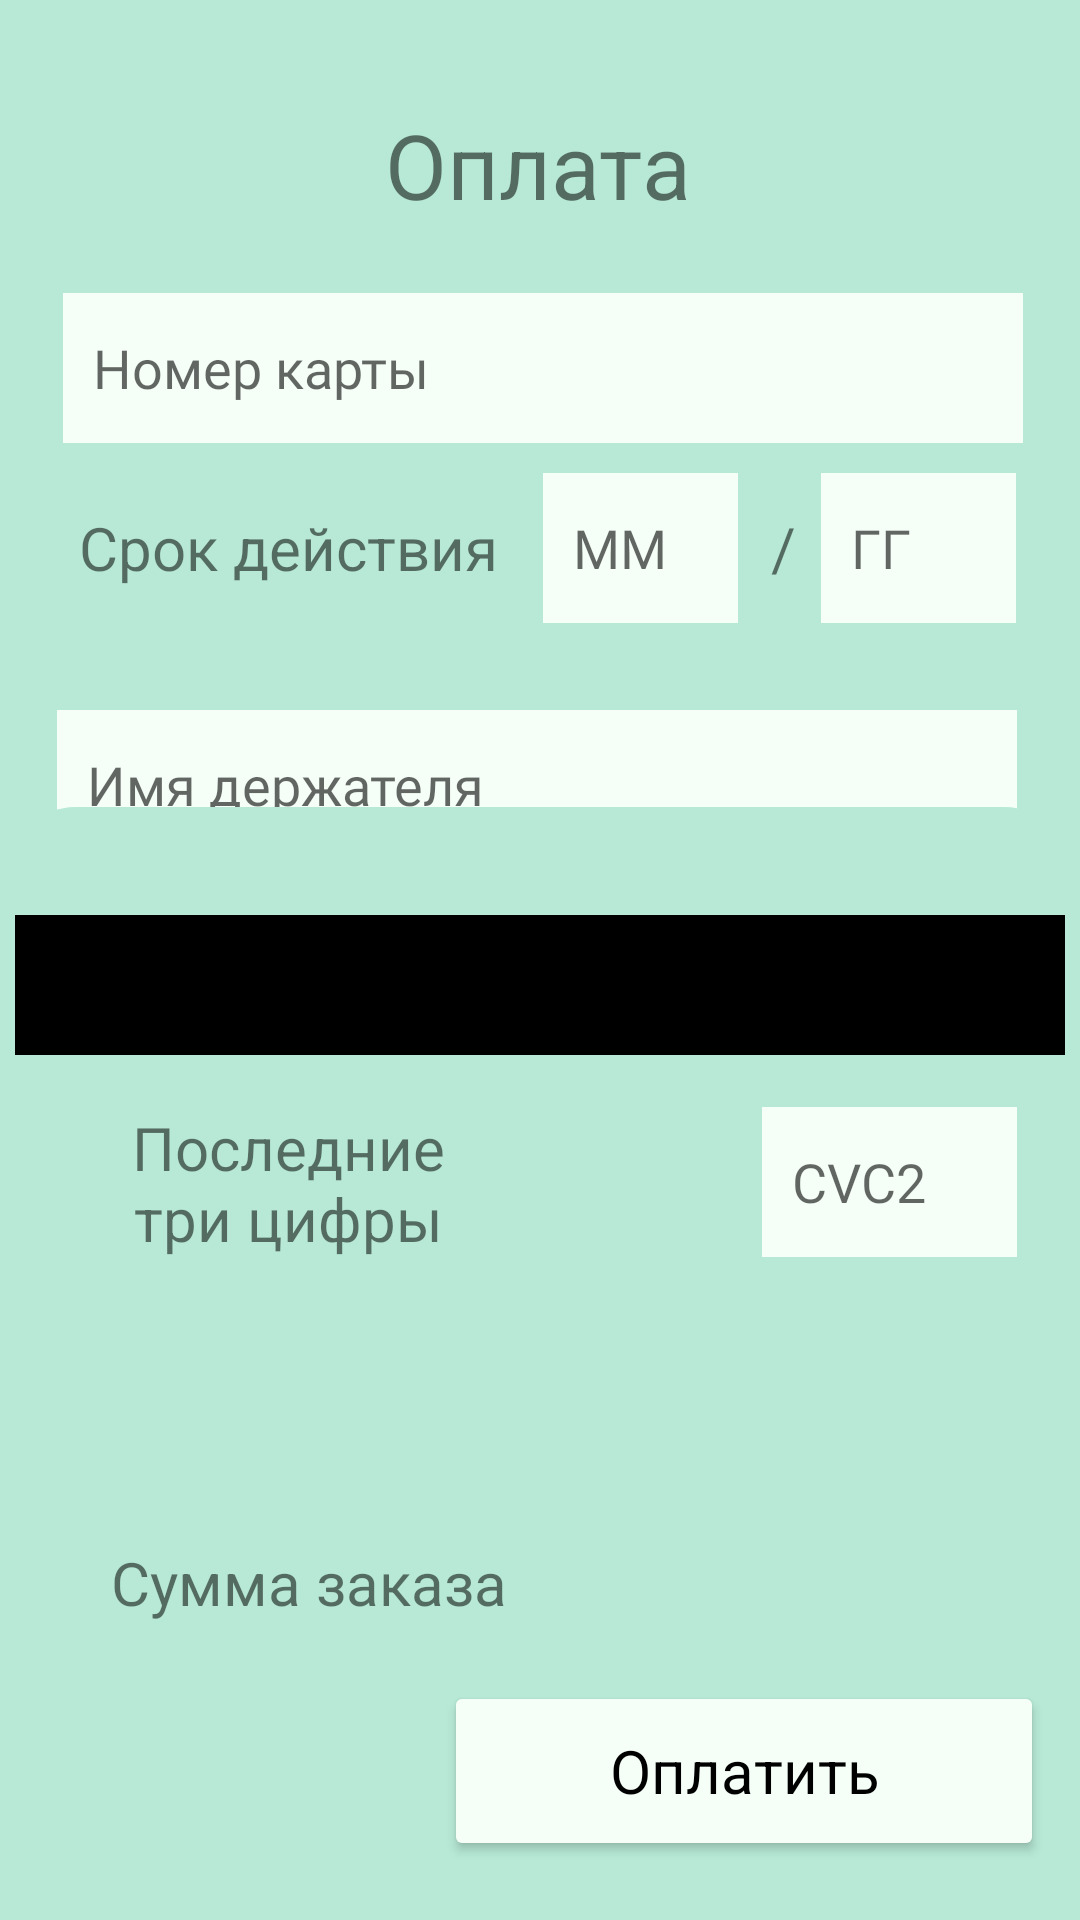

Produce the Android XML layout that renders to this screen, including the resource entries it uses.
<!-- AndroidManifest.xml: application theme Theme.CityOfAttractions -->
<!-- res/layout/activity_pay.xml -->
<?xml version="1.0" encoding="utf-8"?>
<androidx.constraintlayout.widget.ConstraintLayout xmlns:android="http://schemas.android.com/apk/res/android"
    xmlns:app="http://schemas.android.com/apk/res-auto"
    xmlns:tools="http://schemas.android.com/tools"
    android:layout_width="match_parent"
    android:layout_height="match_parent"
    tools:context=".ui.MainActivity"
    android:background="@color/main_color">

    <ImageView
        android:id="@+id/imageBack"
        android:layout_width="40dp"
        android:layout_height="40dp"
        android:onClick="backPay"
        app:layout_constraintBottom_toBottomOf="parent"
        app:layout_constraintEnd_toEndOf="parent"
        app:layout_constraintHorizontal_bias="0.094"
        app:layout_constraintStart_toStartOf="parent"
        app:layout_constraintTop_toTopOf="parent"
        app:layout_constraintVertical_bias="0.05"
        app:srcCompat="@drawable/ic_back" />
    <TextView
        android:id="@+id/textRegistration"
        android:layout_width="wrap_content"
        android:layout_height="wrap_content"
        android:text="@string/pay"
        android:textSize="30sp"
        app:layout_constraintBottom_toBottomOf="parent"
        app:layout_constraintEnd_toEndOf="parent"
        app:layout_constraintHorizontal_bias="0.498"
        app:layout_constraintStart_toStartOf="parent"
        app:layout_constraintTop_toTopOf="parent"
        app:layout_constraintVertical_bias="0.058" />

    <Button
        android:id="@+id/button_registration"
        android:layout_width="200dp"
        android:layout_height="60dp"
        android:backgroundTint="@color/input_color"
        android:fontFamily="sans-serif"
        android:text="@string/pay1"
        android:textAllCaps="false"
        android:textColor="@color/black"
        android:textSize="20sp"
        android:onClick="goPay2"
        app:cornerRadius="50dp"
        app:layout_constraintBottom_toBottomOf="parent"
        app:layout_constraintEnd_toEndOf="parent"
        app:layout_constraintHorizontal_bias="0.924"
        app:layout_constraintStart_toStartOf="parent"
        app:layout_constraintTop_toTopOf="parent"
        app:layout_constraintVertical_bias="0.966" />

    <TextView
        android:id="@+id/textView11"
        android:layout_width="150dp"
        android:layout_height="50dp"
        android:gravity="center"
        android:text="Сумма заказа"
        android:textSize="20dp"
        app:layout_constraintBottom_toBottomOf="parent"
        app:layout_constraintEnd_toEndOf="parent"
        app:layout_constraintHorizontal_bias="0.134"
        app:layout_constraintStart_toStartOf="parent"
        app:layout_constraintTop_toTopOf="parent"
        app:layout_constraintVertical_bias="0.852" />

    <androidx.constraintlayout.widget.ConstraintLayout
        android:id="@+id/constraintLayout8"
        android:layout_width="360dp"
        android:layout_height="260dp"
        android:background="@drawable/layout_shape"
        app:layout_constraintBottom_toBottomOf="parent"
        app:layout_constraintEnd_toEndOf="parent"
        app:layout_constraintHorizontal_bias="0.686"
        app:layout_constraintStart_toStartOf="parent"
        app:layout_constraintTop_toTopOf="parent"
        app:layout_constraintVertical_bias="0.202">

        <androidx.constraintlayout.widget.ConstraintLayout
            android:id="@+id/constraintLayout5"
            android:layout_width="350dp"
            android:layout_height="250dp"
            android:background="@drawable/layout_shape2"
            app:layout_constraintBottom_toBottomOf="parent"
            app:layout_constraintEnd_toEndOf="parent"
            app:layout_constraintStart_toStartOf="parent"
            app:layout_constraintTop_toTopOf="parent">

            <EditText
                android:id="@+id/editTextTextNomerCard"
                android:layout_width="320dp"
                android:layout_height="50dp"
                android:background="@color/input_color"
                android:ems="10"
                android:fontFamily="@font/oswald_light"
                android:hint="@string/nomer"
                android:inputType="textPersonName"
                android:minHeight="48dp"
                android:padding="10dp"
                app:layout_constraintBottom_toBottomOf="parent"
                app:layout_constraintEnd_toEndOf="parent"
                app:layout_constraintHorizontal_bias="0.533"
                app:layout_constraintStart_toStartOf="parent"
                app:layout_constraintTop_toTopOf="parent"
                app:layout_constraintVertical_bias="0.08" />

            <EditText
                android:id="@+id/editTextTextMM"
                android:layout_width="65dp"
                android:layout_height="50dp"
                android:background="@color/input_color"
                android:ems="10"
                android:fontFamily="@font/oswald_light"
                android:hint="@string/mm"
                android:inputType="textPersonName"
                android:minHeight="48dp"
                android:padding="10dp"
                app:layout_constraintBottom_toBottomOf="parent"
                app:layout_constraintEnd_toEndOf="parent"
                app:layout_constraintHorizontal_bias="0.617"
                app:layout_constraintStart_toStartOf="parent"
                app:layout_constraintTop_toTopOf="parent"
                app:layout_constraintVertical_bias="0.38" />

            <EditText
                android:id="@+id/editTextTextGG"
                android:layout_width="65dp"
                android:layout_height="50dp"
                android:background="@color/input_color"
                android:ems="10"
                android:fontFamily="@font/oswald_light"
                android:hint="@string/gg"
                android:inputType="textPersonName"
                android:minHeight="48dp"
                android:padding="10dp"
                app:layout_constraintBottom_toBottomOf="parent"
                app:layout_constraintEnd_toEndOf="parent"
                app:layout_constraintHorizontal_bias="0.943"
                app:layout_constraintStart_toStartOf="parent"
                app:layout_constraintTop_toTopOf="parent"
                app:layout_constraintVertical_bias="0.38" />

            <EditText
                android:id="@+id/editTextTextName"
                android:layout_width="320dp"
                android:layout_height="50dp"
                android:background="@color/input_color"
                android:ems="10"
                android:fontFamily="@font/oswald_light"
                android:hint="@string/name"
                android:inputType="textPersonName"
                android:minHeight="48dp"
                android:padding="10dp"
                app:layout_constraintBottom_toBottomOf="parent"
                app:layout_constraintEnd_toEndOf="parent"
                app:layout_constraintHorizontal_bias="0.466"
                app:layout_constraintStart_toStartOf="parent"
                app:layout_constraintTop_toTopOf="parent"
                app:layout_constraintVertical_bias="0.775" />

            <TextView
                android:id="@+id/textView7"
                android:layout_width="150dp"
                android:layout_height="50dp"
                android:gravity="center"
                android:text="Срок действия"
                android:textSize="20dp"
                app:layout_constraintBottom_toBottomOf="parent"
                app:layout_constraintEnd_toEndOf="parent"
                app:layout_constraintHorizontal_bias="0.08"
                app:layout_constraintStart_toStartOf="parent"
                app:layout_constraintTop_toTopOf="parent"
                app:layout_constraintVertical_bias="0.38" />

            <TextView
                android:id="@+id/textView8"
                android:layout_width="10dp"
                android:layout_height="50dp"
                android:gravity="center"
                android:text="/"
                android:textSize="20dp"
                app:layout_constraintBottom_toBottomOf="parent"
                app:layout_constraintEnd_toEndOf="parent"
                app:layout_constraintHorizontal_bias="0.738"
                app:layout_constraintStart_toStartOf="parent"
                app:layout_constraintTop_toTopOf="parent"
                app:layout_constraintVertical_bias="0.38" />

        </androidx.constraintlayout.widget.ConstraintLayout>
    </androidx.constraintlayout.widget.ConstraintLayout>

    <androidx.constraintlayout.widget.ConstraintLayout
        android:id="@+id/constraintLayout7"
        android:layout_width="360dp"
        android:layout_height="260dp"
        android:background="@drawable/layout_shape"
        app:layout_constraintBottom_toBottomOf="parent"
        app:layout_constraintEnd_toEndOf="parent"
        app:layout_constraintHorizontal_bias="0.686"
        app:layout_constraintStart_toStartOf="parent"
        app:layout_constraintTop_toTopOf="parent"
        app:layout_constraintVertical_bias="0.695">

        <androidx.constraintlayout.widget.ConstraintLayout
            android:id="@+id/constraintLayout6"
            android:layout_width="350dp"
            android:layout_height="250dp"
            android:background="@drawable/layout_shape2"
            app:layout_constraintBottom_toBottomOf="parent"
            app:layout_constraintEnd_toEndOf="parent"
            app:layout_constraintStart_toStartOf="parent"
            app:layout_constraintTop_toTopOf="parent">

            <EditText
                android:id="@+id/editTextTextCvc"
                android:layout_width="85dp"
                android:layout_height="50dp"
                android:background="@color/input_color"
                android:ems="10"
                android:fontFamily="@font/oswald_light"
                android:hint="@string/cvc2"
                android:inputType="textPersonName"
                android:minHeight="48dp"
                android:padding="10dp"
                app:layout_constraintBottom_toBottomOf="parent"
                app:layout_constraintEnd_toEndOf="parent"
                app:layout_constraintHorizontal_bias="0.939"
                app:layout_constraintStart_toStartOf="parent"
                app:layout_constraintTop_toTopOf="parent" />

            <TextView
                android:id="@+id/textView10"
                android:layout_width="150dp"
                android:layout_height="50dp"
                android:gravity="center"
                android:text="Последние три цифры на обратной стороне карты"
                android:textSize="20dp"
                app:layout_constraintBottom_toBottomOf="parent"
                app:layout_constraintEnd_toEndOf="parent"
                app:layout_constraintHorizontal_bias="0.08"
                app:layout_constraintStart_toStartOf="parent"
                app:layout_constraintTop_toTopOf="parent" />

            <ImageView
                android:id="@+id/imageView19"
                android:layout_width="0dp"
                android:layout_height="50dp"
                app:layout_constraintBottom_toBottomOf="parent"
                app:layout_constraintEnd_toEndOf="parent"
                app:layout_constraintStart_toStartOf="parent"
                app:layout_constraintTop_toTopOf="parent"
                app:layout_constraintVertical_bias="0.172"
                app:srcCompat="@drawable/line_black" />

        </androidx.constraintlayout.widget.ConstraintLayout>
    </androidx.constraintlayout.widget.ConstraintLayout>

</androidx.constraintlayout.widget.ConstraintLayout>
<!-- resources referenced by this layout -->
<resources>
  <color name="black">#FF000000</color>
  <color name="input_color">#F5FFF8</color>
  <color name="main_color">#B7E9D6</color>
  <!-- drawable layout_shape2 (drawable-v24) -->
  <?xml version="1.0" encoding="utf-8"?>
  <shape xmlns:android="http://schemas.android.com/apk/res/android"
      android:shape="rectangle"
      android:padding="10dp">
  
      <solid android:color="@color/main_color" />
      <corners
          android:bottomRightRadius="20dp"
          android:bottomLeftRadius="20dp"
          android:topLeftRadius="20dp"
          android:topRightRadius="20dp" />
  </shape>
  <!-- drawable line_black: png bitmap (drawable-v24, 230 bytes) -->
  <string name="cvc2">CVC2</string>
  <string name="gg">ГГ</string>
  <string name="mm">ММ</string>
  <string name="name">Имя держателя</string>
  <string name="nomer">Номер карты</string>
  <string name="pay">Оплата</string>
  <string name="pay1">Оплатить</string>
  <style name="Theme.CityOfAttractions" parent="Theme.MaterialComponents.DayNight.NoActionBar">
          
          <item name="colorPrimary">@color/purple_200</item>
          <item name="colorPrimaryVariant">@color/purple_700</item>
          <item name="colorOnPrimary">@color/black</item>
          
          <item name="colorSecondary">@color/teal_200</item>
          <item name="colorSecondaryVariant">@color/teal_200</item>
          <item name="colorOnSecondary">@color/black</item>
          
          <item name="android:statusBarColor" tools:targetApi="l">?attr/colorPrimaryVariant</item>
          
          <item name="windowNoTitle">true</item>
          <item name="android:windowFullscreen">true</item>
      </style>
  <color name="purple_200">#FFBB86FC</color>
  <color name="purple_700">#FF3700B3</color>
  <color name="teal_200">#FF03DAC5</color>
</resources>
